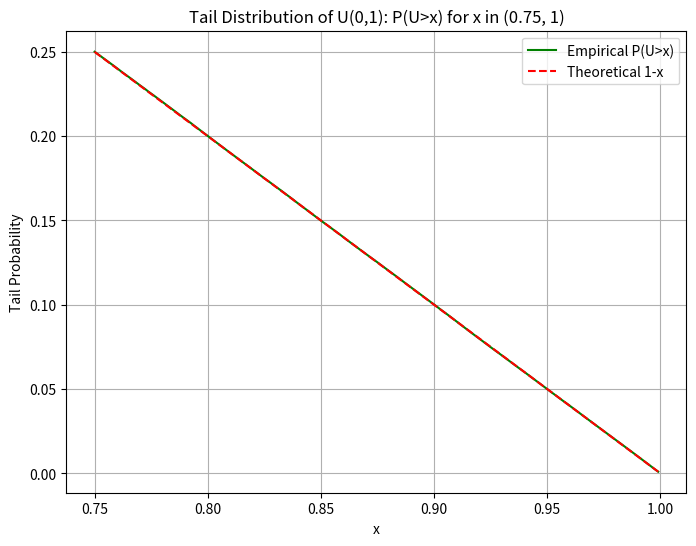

Here is the Python script that generated this plot:
import numpy as np
import matplotlib.pyplot as plt

N = 1000000
rng = np.random.default_rng(42)
U = rng.random(N)

x_vals = np.linspace(0.75, 0.999, 200)

empirical_tail = np.array([(U > x).mean() for x in x_vals])

theoretical_tail = 1 - x_vals

plt.figure(figsize=(8,6))
plt.plot(x_vals, empirical_tail, label="Empirical P(U>x)", color="green")
plt.plot(x_vals, theoretical_tail, "--", label="Theoretical 1-x", color="red")
plt.xlabel("x")
plt.ylabel("Tail Probability")
plt.title("Tail Distribution of U(0,1): P(U>x) for x in (0.75, 1)")
plt.legend()
plt.grid(True)
plt.show()